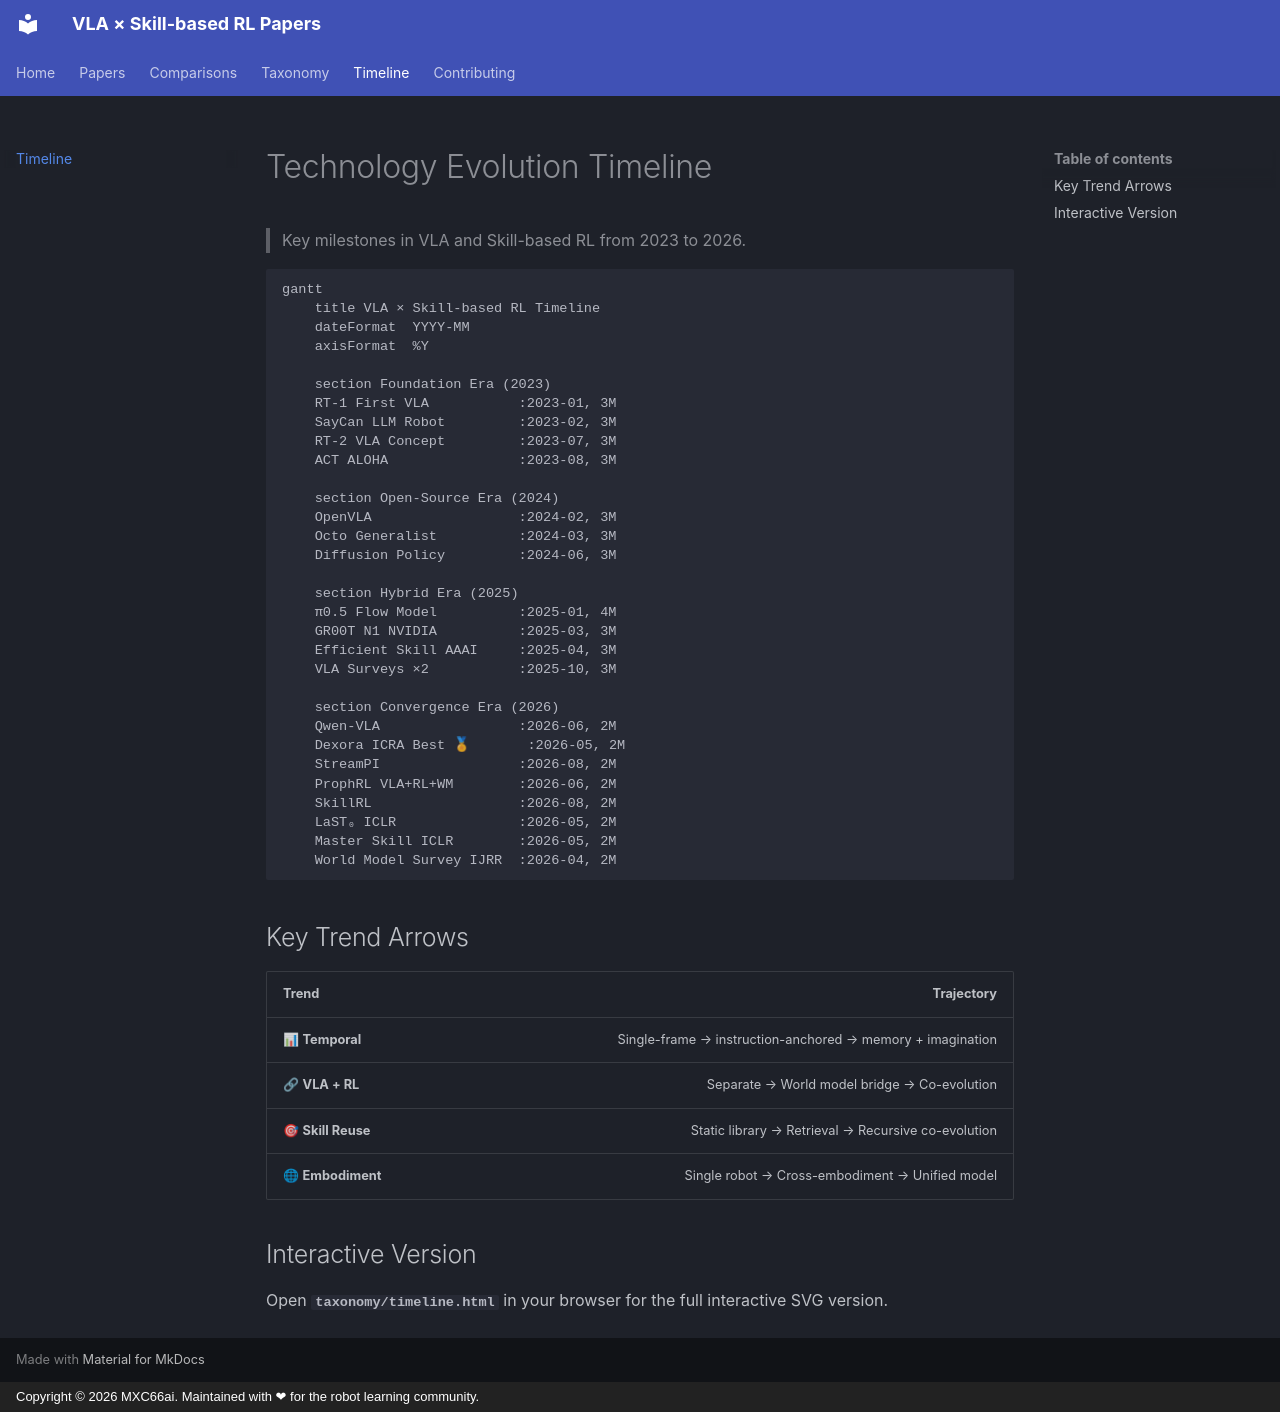

repository: MXC66ai/vla-rl-Articles · page: taxonomy/timeline/index.html · generator: mkdocs · copyright: Copyright © 2026 MXC66ai. Maintained with ❤ for the robot learning community.

# Technology Evolution Timeline

> Key milestones in VLA and Skill-based RL from 2023 to 2026.

```mermaid
gantt
    title VLA × Skill-based RL Timeline
    dateFormat  YYYY-MM
    axisFormat  %Y

    section Foundation Era (2023)
    RT-1 First VLA           :2023-01, 3M
    SayCan LLM Robot         :2023-02, 3M
    RT-2 VLA Concept         :2023-07, 3M
    ACT ALOHA                :2023-08, 3M

    section Open-Source Era (2024)
    OpenVLA                  :2024-02, 3M
    Octo Generalist          :2024-03, 3M
    Diffusion Policy         :2024-06, 3M

    section Hybrid Era (2025)
    π0.5 Flow Model          :2025-01, 4M
    GR00T N1 NVIDIA          :2025-03, 3M
    Efficient Skill AAAI     :2025-04, 3M
    VLA Surveys ×2           :2025-10, 3M

    section Convergence Era (2026)
    Qwen-VLA                 :2026-06, 2M
    Dexora ICRA Best 🏅       :2026-05, 2M
    StreamPI                 :2026-08, 2M
    ProphRL VLA+RL+WM        :2026-06, 2M
    SkillRL                  :2026-08, 2M
    LaST₀ ICLR               :2026-05, 2M
    Master Skill ICLR        :2026-05, 2M
    World Model Survey IJRR  :2026-04, 2M
```

## Key Trend Arrows

| Trend | Trajectory |
|:---|---:|
| 📊 **Temporal** | Single-frame → instruction-anchored → memory + imagination |
| 🔗 **VLA + RL** | Separate → World model bridge → Co-evolution |
| 🎯 **Skill Reuse** | Static library → Retrieval → Recursive co-evolution |
| 🌐 **Embodiment** | Single robot → Cross-embodiment → Unified model |

## Interactive Version

Open **`taxonomy/timeline.html`** in your browser for the full interactive SVG version.
